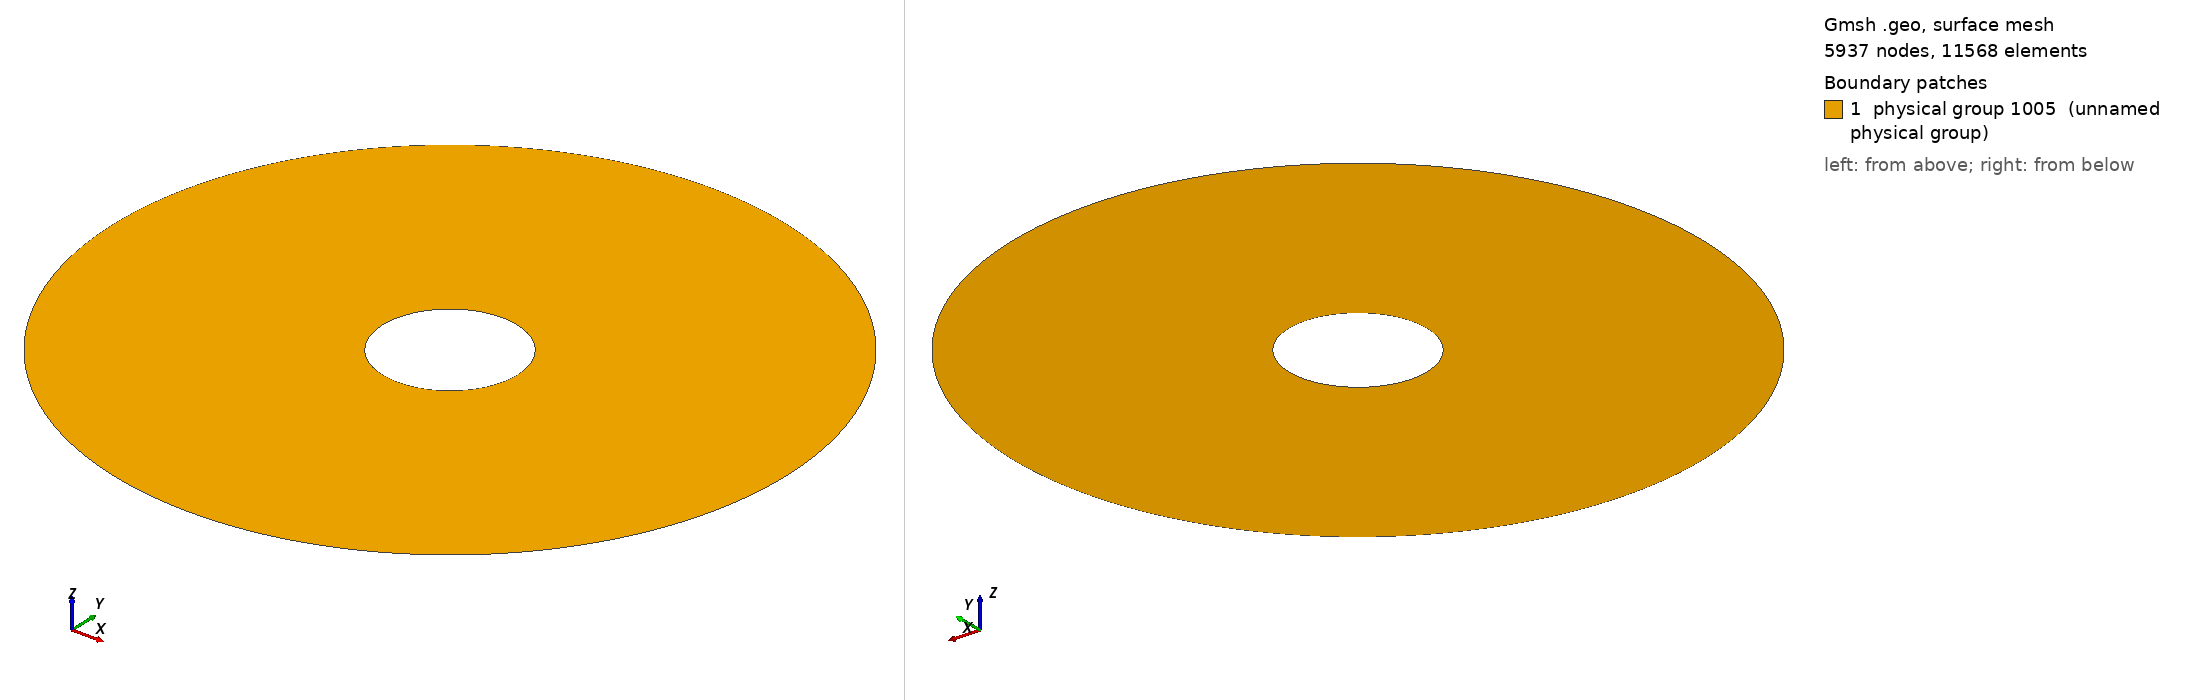

Gmsh geometry script, surface-meshed: 5937 nodes, 11568 surface elements. Boundary patches (legend numbers): 1 physical group 1005 (unnamed physical group). Left view from above one corner, right view from below the opposite corner. Legend entries are the model's physical surfaces. The drawing asked Gmsh for element sizes between 1% and 20% of the model's largest extent; the script's own settings can give other sizes.

=== Heat.geo (drawn) ===
/* -----------------------
   File Annulus.geo
----------------------- */

// Mesh step h :
h = 0.025;

/*==============*/
/* Large Circle */
/*==============*/

// Points :
Point(1) = {0,0,0,h};
Point(2) = {1,0,0,h};
Point(3) = {0,1,0,h};
Point(5) = {-1,0,0,h};
Point(6) = {0,-1,0,h};

// Arcs :
Circle(1) = {2,1,3};
Circle(2) = {3,1,5};
Circle(3) = {5,1,6};
Circle(4) = {6,1,2};

// Circle :
Line Loop(1) = {1,2,3,4};

/*===============*/
/* Little Circle */
/*===============*/

// Points :
Point(200) = {0.2,0,0,h};
Point(300) = {0,0.2,0,h};
Point(500) = {-0.2,0,0,h};
Point(600) = {0,-0.2,0,h};

// Arcs :
Circle(100) = {200,1,300};
Circle(200) = {300,1,500};
Circle(300) = {500,1,600};
Circle(400) = {600,1,200};

// Circle :
Line Loop(100) = {100,200,300,400};

/*=======*/
/* Omega */
/*=======*/

// Annulus : The surface between the little circle and the large circle
Plane Surface(1) = {1, 100};

/*===================*/
/* Physical Entities */
/*===================*/

// Gama0
Physical Line(1001) = {1,2,3,4};
// Gama1
Physical Line(1002) = {100,200,300,400};

// Omega
Physical Surface(1005) = {1};
